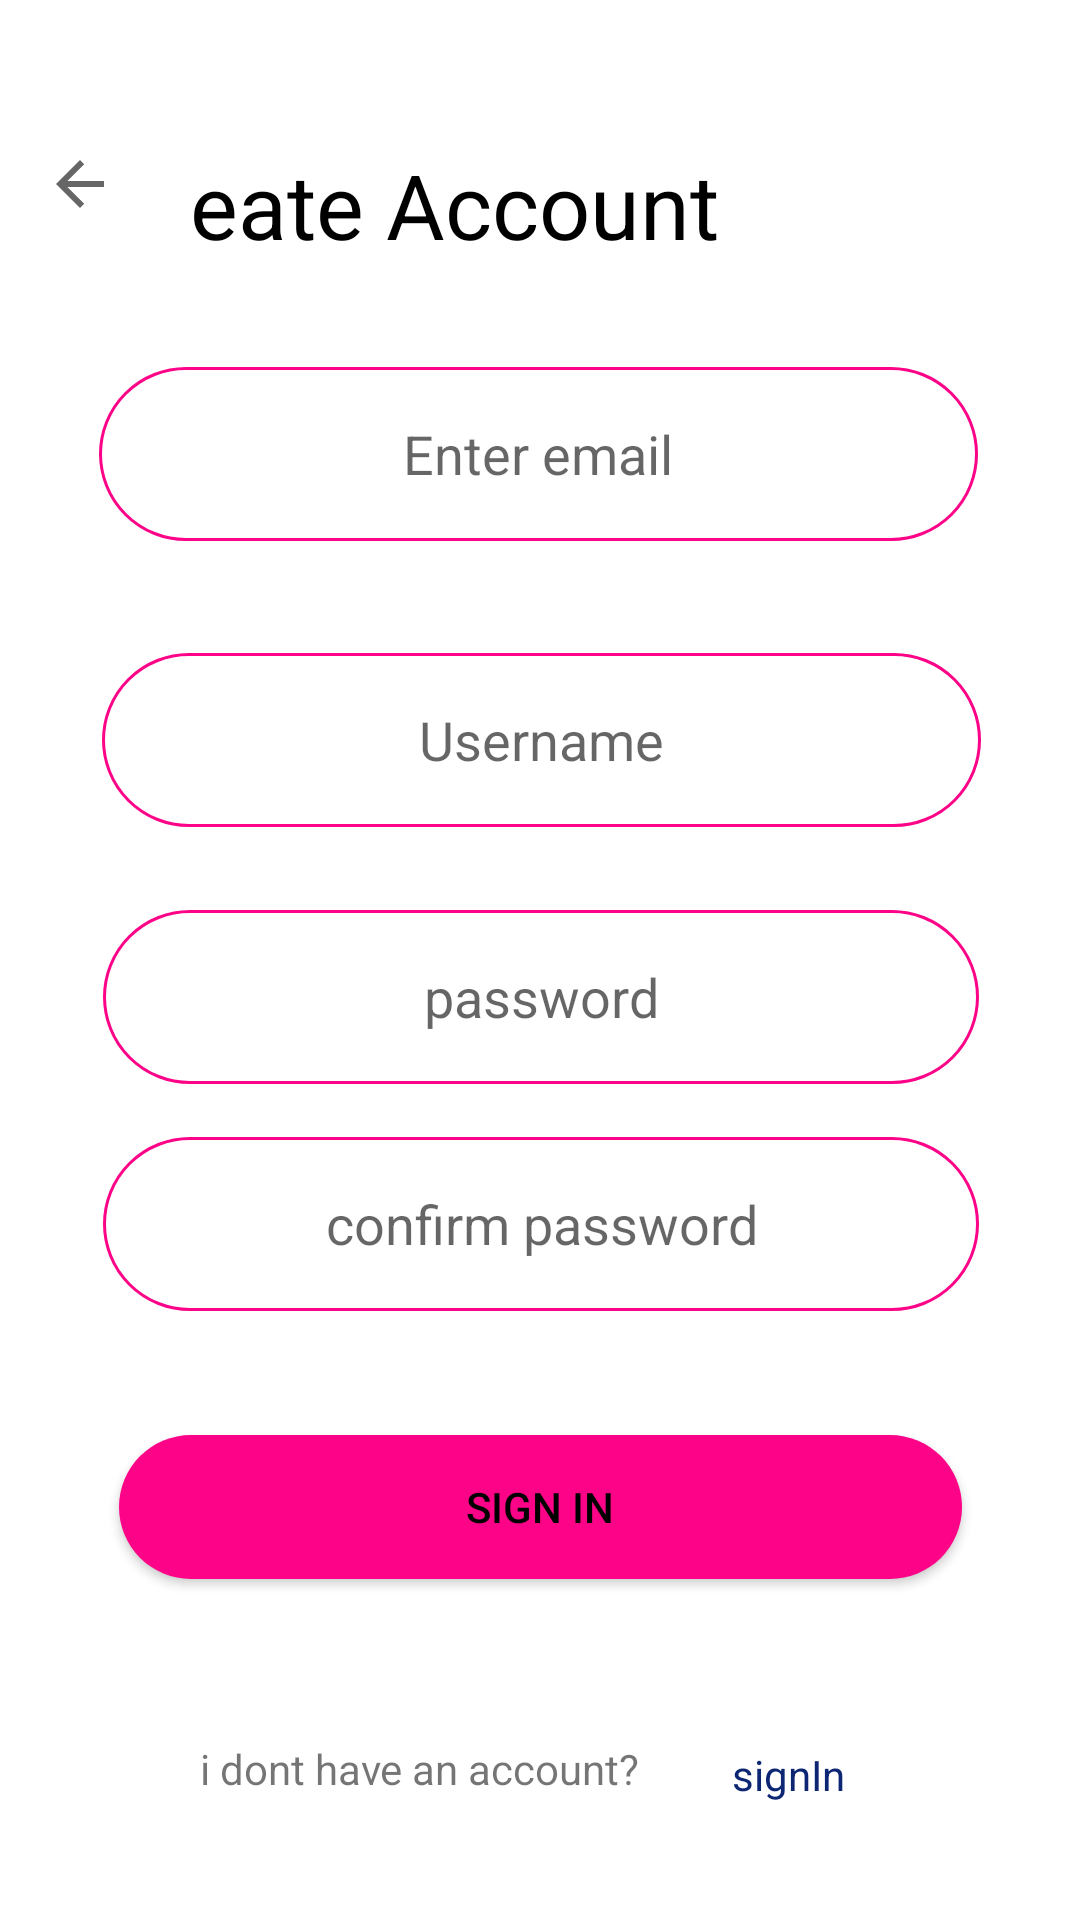

Write the Android layout XML for this screen, with the resource values it uses.
<!-- AndroidManifest.xml: application theme Theme.LoginApp -->
<!-- res/layout/fragment_register.xml -->
<?xml version="1.0" encoding="utf-8"?>
<layout
    xmlns:android="http://schemas.android.com/apk/res/android"
    xmlns:app="http://schemas.android.com/apk/res-auto"

    xmlns:tools="http://schemas.android.com/tools">
<androidx.constraintlayout.widget.ConstraintLayout

    android:layout_width="match_parent"
    android:layout_height="match_parent"
    tools:context=".RegisterFrag">

    

    <TextView
        android:id="@+id/textView3"
        android:layout_width="wrap_content"
        android:layout_height="wrap_content"
        android:layout_marginTop="48dp"
        android:layout_marginEnd="120dp"
        android:text="Create Account"
        android:textColor="@color/black"
        android:textSize="30dp"
        app:layout_constraintEnd_toEndOf="parent"
        app:layout_constraintTop_toTopOf="parent" />

    <ImageButton
        android:id="@+id/imageButton1"
        android:layout_width="75dp"
        android:layout_height="48dp"
        android:background="@color/white"
        app:layout_constraintBottom_toTopOf="@+id/Email"
        app:layout_constraintEnd_toStartOf="@+id/textView3"
        app:layout_constraintHorizontal_bias="0.275"
        app:layout_constraintStart_toStartOf="parent"
        app:layout_constraintTop_toTopOf="parent"
        app:srcCompat="?attr/actionModeCloseDrawable" />

    <EditText
        android:id="@+id/Email"
        android:layout_width="293dp"
        android:layout_height="58dp"
        android:background="@drawable/login_edittext"
        android:hint="Enter email"
        android:inputType="textEmailAddress"
        android:textAlignment="center"
        android:textColor="@color/black"
        app:layout_constraintBottom_toTopOf="@+id/login"
        app:layout_constraintEnd_toEndOf="parent"
        app:layout_constraintHorizontal_bias="0.495"
        app:layout_constraintStart_toStartOf="parent"
        app:layout_constraintTop_toTopOf="parent"
        app:layout_constraintVertical_bias="0.291" />

    <EditText
        android:id="@+id/username"
        android:layout_width="293dp"
        android:layout_height="58dp"
        android:background="@drawable/login_edittext"
        android:hint="Username"
        android:textAlignment="center"
        android:textColor="@color/black"
        app:layout_constraintBottom_toTopOf="@+id/login"
        app:layout_constraintEnd_toEndOf="parent"
        app:layout_constraintHorizontal_bias="0.508"
        app:layout_constraintStart_toStartOf="parent"
        app:layout_constraintTop_toTopOf="parent"
        app:layout_constraintVertical_bias="0.518" />

    <EditText
        android:id="@+id/password1"
        android:layout_width="292dp"
        android:layout_height="58dp"
        android:background="@drawable/login_edittext"
        android:hint="password"
        android:inputType="textPassword"
        android:textAlignment="center"
        android:textColor="@color/black"
        app:layout_constraintBottom_toTopOf="@+id/login"
        app:layout_constraintEnd_toEndOf="parent"
        app:layout_constraintHorizontal_bias="0.504"
        app:layout_constraintStart_toStartOf="parent"
        app:layout_constraintTop_toTopOf="parent"
        app:layout_constraintVertical_bias="0.722" />

    <EditText
        android:id="@+id/password2"
        android:layout_width="292dp"
        android:layout_height="58dp"
        android:background="@drawable/login_edittext"
        android:hint="confirm password"
        android:inputType="textPassword"
        android:textAlignment="center"
        android:textColor="@color/black"
        app:layout_constraintBottom_toTopOf="@+id/login"
        app:layout_constraintEnd_toEndOf="parent"
        app:layout_constraintHorizontal_bias="0.504"
        app:layout_constraintStart_toStartOf="parent"
        app:layout_constraintTop_toTopOf="parent"
        app:layout_constraintVertical_bias="0.902" />

    <Button
        android:id="@+id/login"
        android:layout_width="281dp"
        android:layout_height="wrap_content"
        android:background="@drawable/login_btn"
        android:text="Sign in"
        android:textColor="@color/black"
        app:layout_constraintBottom_toBottomOf="parent"
        app:layout_constraintEnd_toEndOf="parent"
        app:layout_constraintStart_toStartOf="parent"
        app:layout_constraintTop_toTopOf="parent"
        app:layout_constraintVertical_bias="0.808" />

    <TextView
        android:id="@+id/accounttextview"
        android:layout_width="160dp"
        android:layout_height="36dp"
        android:layout_marginBottom="24dp"
        android:text="i dont have an account?"
        app:layout_constraintBottom_toBottomOf="parent"
        app:layout_constraintEnd_toEndOf="parent"
        app:layout_constraintHorizontal_bias="0.334"
        app:layout_constraintStart_toStartOf="parent" />

    <TextView
        android:id="@+id/signin"
        android:layout_width="93dp"
        android:layout_height="34dp"
        android:layout_marginStart="244dp"
        android:layout_marginBottom="24dp"
        android:text="signIn"
        android:textColor="#0d2673"
        app:layout_constraintBottom_toBottomOf="parent"
        app:layout_constraintStart_toStartOf="parent" />




</androidx.constraintlayout.widget.ConstraintLayout>
</layout>
<!-- resources referenced by this layout -->
<resources>
  <color name="black">#FF000000</color>
  <color name="white">#FFFFFFFF</color>
  <!-- drawable login_btn (drawable) -->
  <?xml version="1.0" encoding="utf-8"?>
  <shape xmlns:android="http://schemas.android.com/apk/res/android">
      <corners android:radius="100dp"/>
  
      <solid android:color="#fc0388" />
  
  </shape>
  <!-- drawable login_edittext (drawable) -->
  <?xml version="1.0" encoding="utf-8"?>
  <shape xmlns:android="http://schemas.android.com/apk/res/android">
      <corners android:radius="100dp"/>
  
      <solid android:color="#ffffff" />
      <stroke
          android:color="#fc0388"
          android:width="1dp"/>
  </shape>
  <style name="Theme.LoginApp" parent="Theme.MaterialComponents.DayNight.DarkActionBar">
          
          <item name="colorPrimaryVariant">@color/purple_700</item>
          <item name="colorPrimary">@color/purple_500</item>
          <item name="colorOnPrimary">@color/white</item>
          
          <item name="colorSecondary">@color/teal_200</item>
          <item name="colorSecondaryVariant">@color/teal_700</item>
          <item name="colorOnSecondary">@color/black</item>
          
          <item name="android:statusBarColor" tools:targetApi="l">?attr/colorPrimaryVariant</item>
          
      </style>
  <color name="purple_700">#FF3700B3</color>
  <color name="purple_500">#fc0388</color>
  <color name="teal_200">#FF03DAC5</color>
  <color name="teal_700">#FF018786</color>
</resources>
